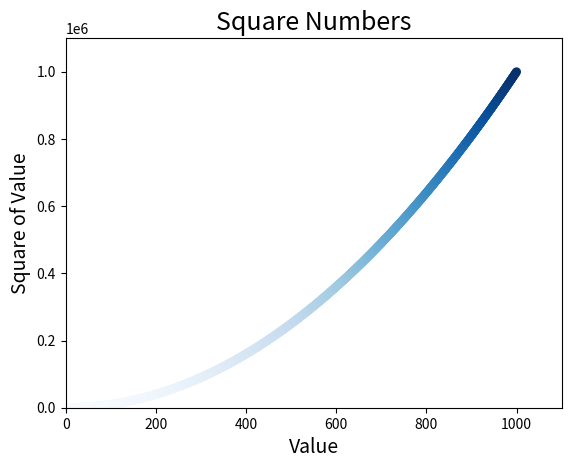

Write Python code to recreate this figure.
import matplotlib.pyplot as plt

#scatter plot using range for more values

#use list range to plot 1000 numbers
x_values = list(range(1, 1001))

#list comprehension to loop through x values and squaring each number, and storing in y value

y_values = [x**2 for x in x_values]

#color red, no edgecolor, size variable selected as 40
#for color you can also use the RGB codes such as c='0, 0, 0.8'
#plt.scatter(x_values, y_values, c='red', edgecolor='none', s=40)

#This color gradient show a shift from light to dark
plt.scatter(x_values, y_values, c=y_values, cmap=plt.cm.Blues, edgecolor='none', s=40)

#set chart title and label axes
plt.title("Square Numbers",fontsize=18)
plt.xlabel("Value", fontsize=14)
plt.ylabel("Square of Value", fontsize=14)

#set the range for each axis
plt.axis([0, 1100, 0, 1100000])

plt.show()

#Save image to file in same directory as python script
plt.savefig('squares_plot.png', bbox_inches='tight')
